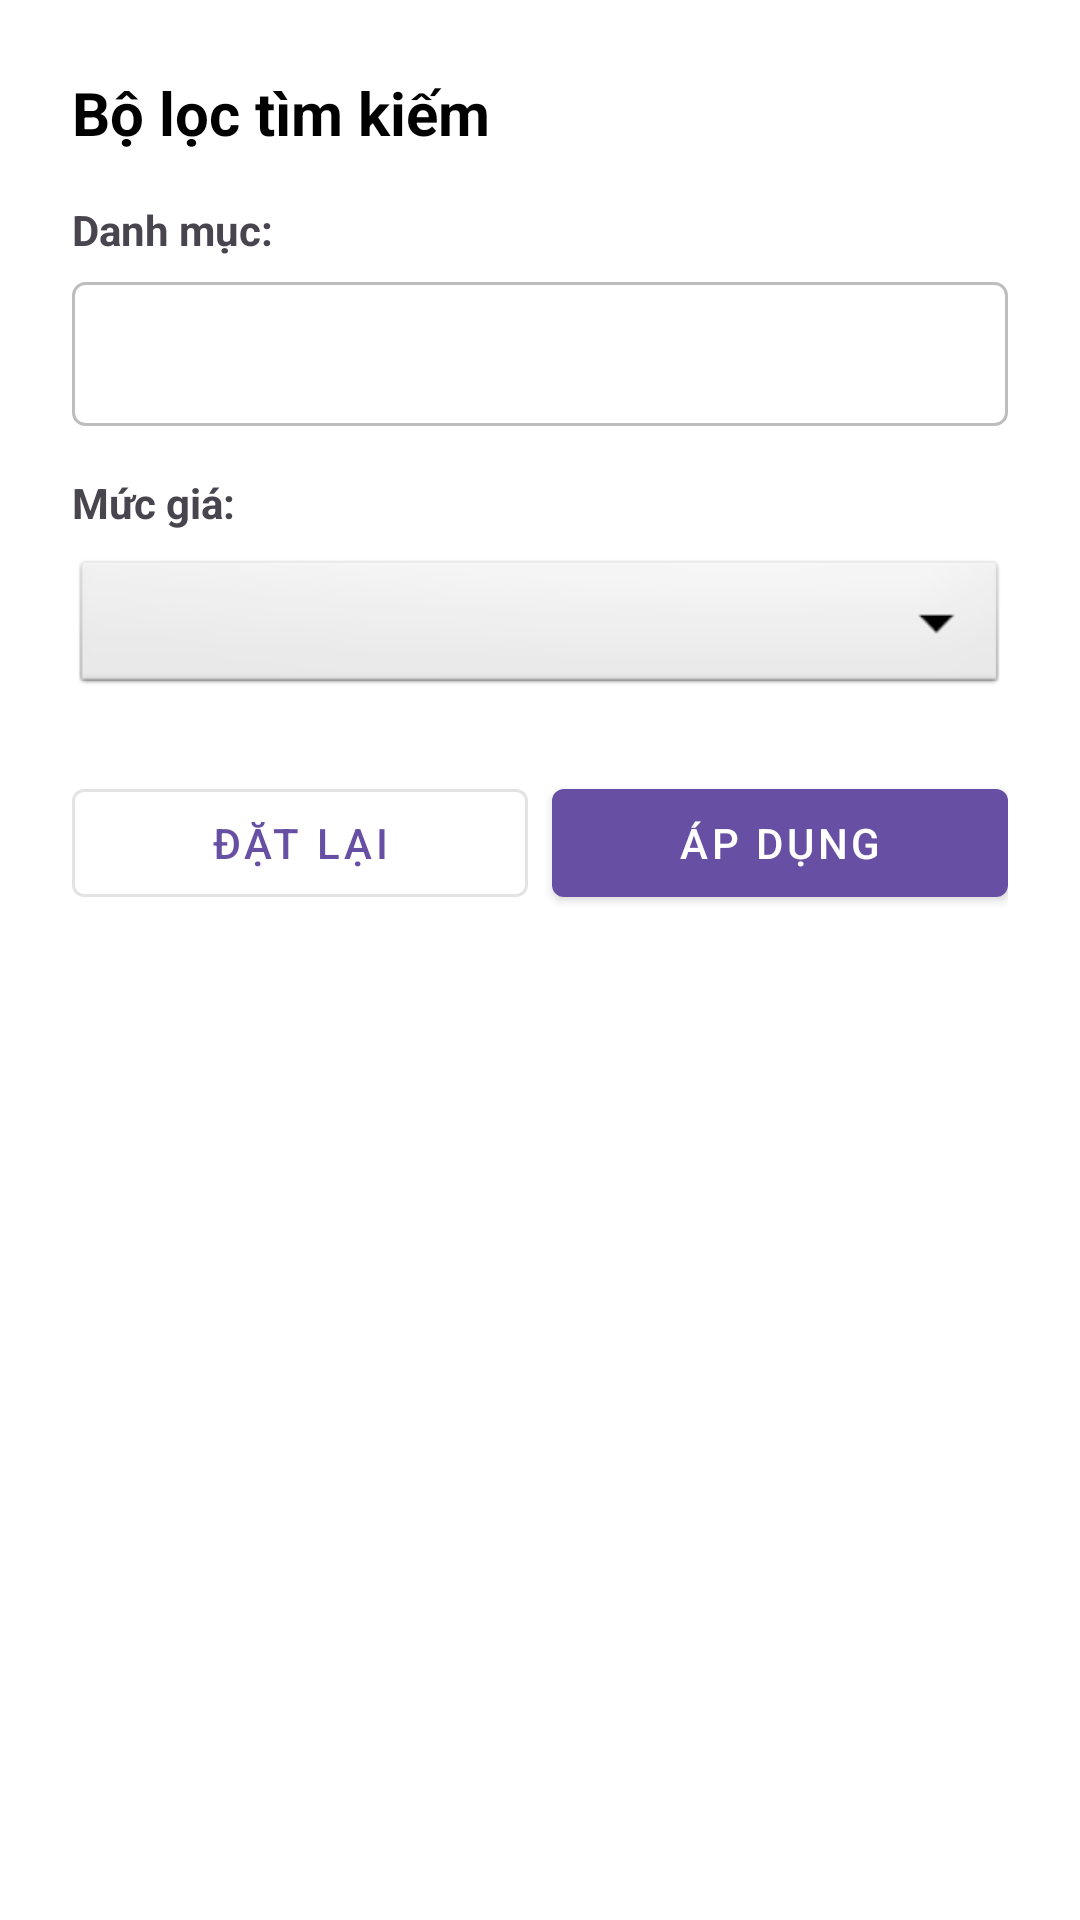

Layout XML and referenced resources for this Android screen:
<!-- AndroidManifest.xml: application theme Theme.VieTravel -->
<!-- res/layout/dialog_admin_filter.xml -->
<?xml version="1.0" encoding="utf-8"?>
<LinearLayout xmlns:android="http://schemas.android.com/apk/res/android"
    xmlns:app="http://schemas.android.com/apk/res-auto"
    android:layout_width="match_parent"
    android:layout_height="wrap_content"
    android:orientation="vertical"
    android:padding="24dp"
    android:background="@android:color/white">

    <TextView
        android:layout_width="match_parent"
        android:layout_height="wrap_content"
        android:text="Bộ lọc tìm kiếm"
        android:textSize="20sp"
        android:textStyle="bold"
        android:textColor="@android:color/black"
        android:layout_marginBottom="16dp"/>

    <TextView
        android:layout_width="wrap_content"
        android:layout_height="wrap_content"
        android:text="Danh mục:"
        android:textStyle="bold"
        android:layout_marginBottom="8dp"/>

    <Spinner
        android:id="@+id/spinner_filter_category"
        android:layout_width="match_parent"
        android:layout_height="48dp"
        android:background="@drawable/bg_spinner_border"
        android:layout_marginBottom="16dp"/>
    <TextView
        android:layout_width="wrap_content"
        android:layout_height="wrap_content"
        android:text="Mức giá:"
        android:textStyle="bold"
        android:layout_marginBottom="8dp"/>

    <Spinner
        android:id="@+id/spinner_filter_price"
        android:layout_width="match_parent"
        android:layout_height="48dp"
        android:background="@android:drawable/btn_dropdown"
        android:layout_marginBottom="24dp"/>

    <LinearLayout
        android:layout_width="match_parent"
        android:layout_height="wrap_content"
        android:orientation="horizontal">

        <com.google.android.material.button.MaterialButton
            android:id="@+id/btn_reset_filter"
            android:layout_width="0dp"
            android:layout_height="wrap_content"
            android:layout_weight="1"
            android:text="Đặt lại"
            style="@style/Widget.MaterialComponents.Button.OutlinedButton"
            android:layout_marginEnd="8dp"/>

        <com.google.android.material.button.MaterialButton
            android:id="@+id/btn_apply_filter"
            android:layout_width="0dp"
            android:layout_height="wrap_content"
            android:layout_weight="1"
            android:text="Áp dụng"
            style="@style/Widget.MaterialComponents.Button"/>
    </LinearLayout>

</LinearLayout>
<!-- resources referenced by this layout -->
<resources>
  <!-- drawable bg_spinner_border (drawable) -->
  <?xml version="1.0" encoding="utf-8"?>
  <shape xmlns:android="http://schemas.android.com/apk/res/android">
      <solid android:color="@android:color/white"/>
  
      <stroke
          android:width="1dp"
          android:color="#BDBDBD"/>
  
      <corners android:radius="4dp"/>
  </shape>
  <style name="Theme.VieTravel" parent="Theme.MaterialComponents.DayNight.NoActionBar">
          
          <item name="colorPrimary">@color/blue</item>
          <item name="colorPrimaryVariant">@color/blue</item>
          <item name="colorOnPrimary">@color/white</item>
          
          <item name="colorSecondary">@color/teal_200</item>
          <item name="colorSecondaryVariant">@color/teal_700</item>
          <item name="colorOnSecondary">@color/black</item>
          
          <item name="android:statusBarColor">?attr/colorPrimaryVariant</item>
          
      </style>
  <color name="blue">#2563EB</color>
  <color name="white">#FFFFFFFF</color>
  <color name="teal_200">#FF03DAC5</color>
  <color name="teal_700">#FF018786</color>
  <color name="black">#FF000000</color>
</resources>
